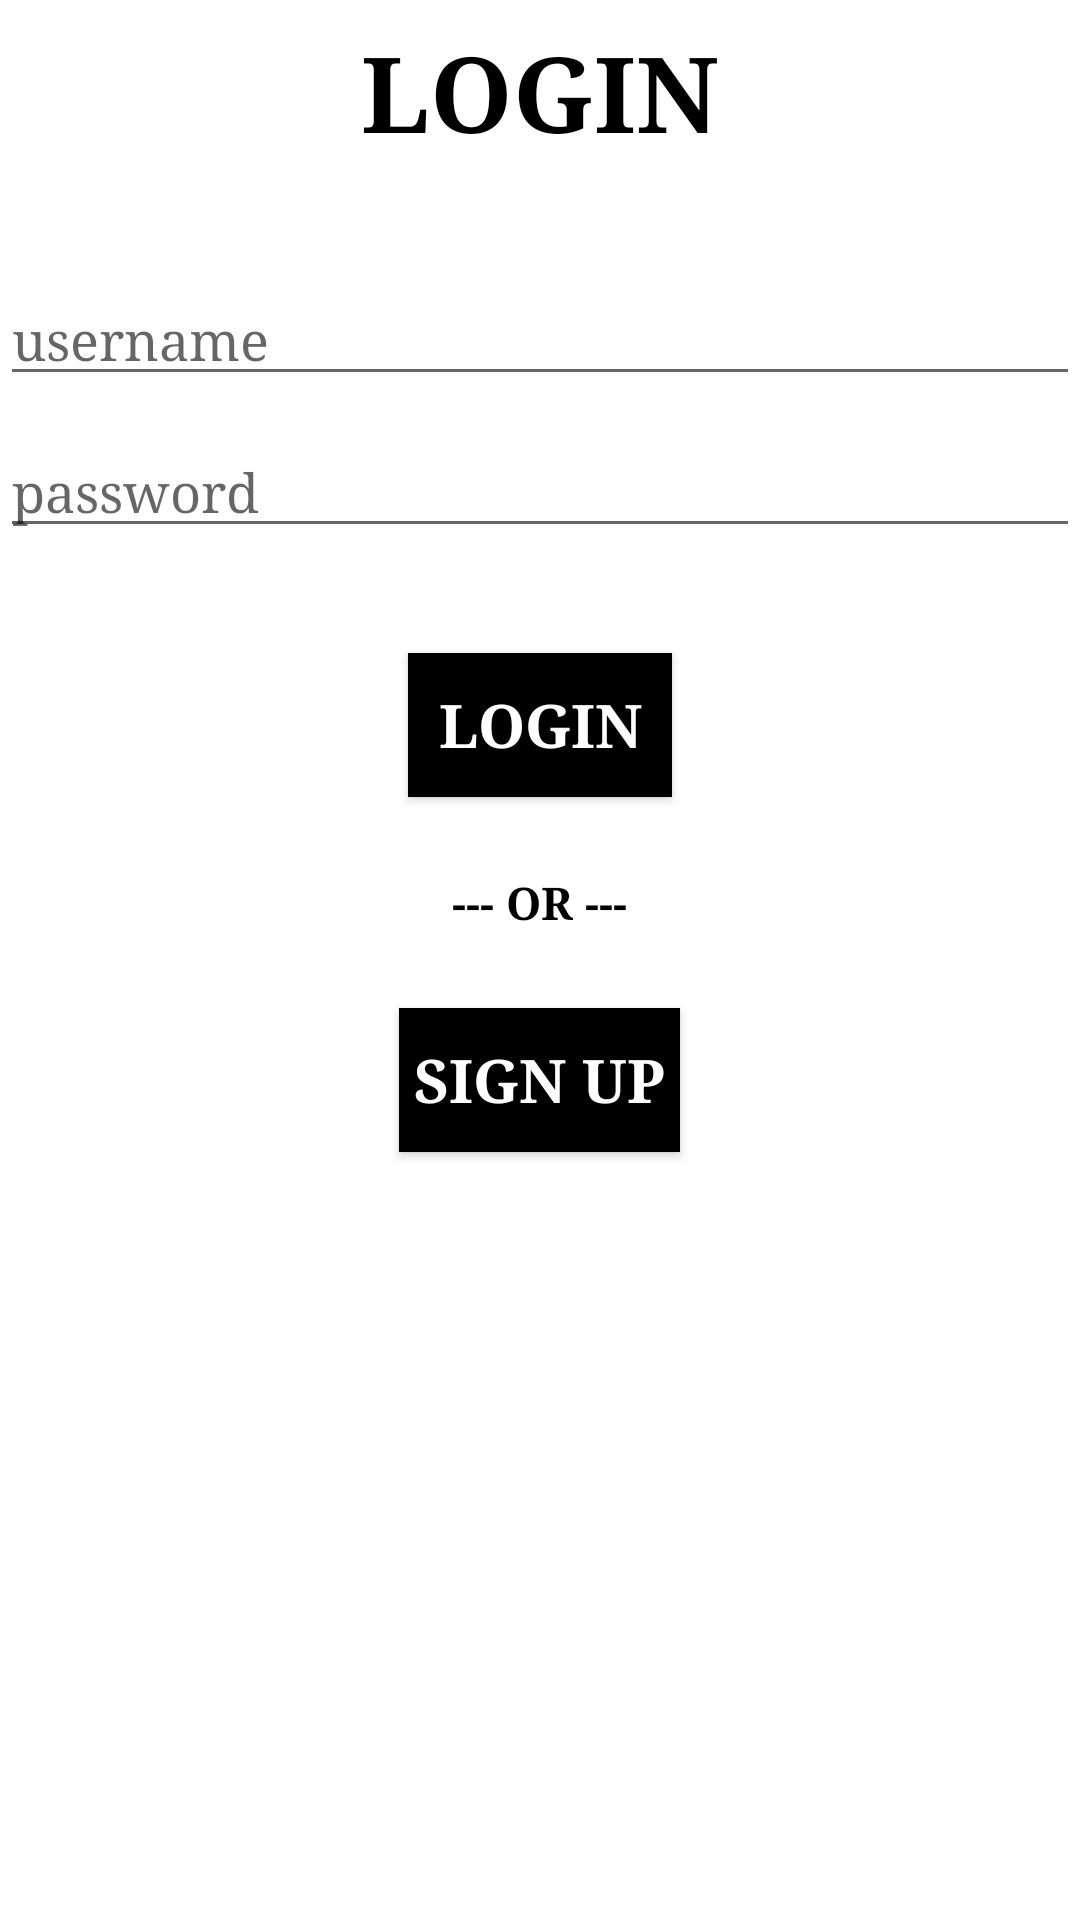

Android layout source for this screen:
<!-- AndroidManifest.xml: application theme AppTheme -->
<!-- res/layout/activity_login.xml -->
<RelativeLayout xmlns:android="http://schemas.android.com/apk/res/android"
    xmlns:app="http://schemas.android.com/apk/res-auto"
    xmlns:tools="http://schemas.android.com/tools"
    android:layout_width="match_parent"
    android:layout_height="match_parent"
    android:background="@android:color/white"
    tools:context=".LoginActivity">

    <TextView
        android:id="@+id/login_title"
        android:layout_width="wrap_content"
        android:layout_height="wrap_content"
        android:layout_centerHorizontal="true"
        android:layout_margin="7dp"
        android:layout_marginStart="10dp"
        android:layout_marginLeft="10dp"
        android:layout_marginTop="10dp"
        android:layout_marginEnd="10dp"
        android:layout_marginRight="10dp"
        android:layout_marginBottom="10dp"
        android:text="Login"
        android:textAllCaps="true"
        android:textAppearance="@style/TextAppearance.AppCompat.Large"
        android:textColor="@android:color/black"
        android:textSize="35sp"
        android:textStyle="bold"
        android:typeface="serif" />

    <EditText
        android:id="@+id/login_username"
        android:maxLength="20"
        android:layout_width="wrap_content"
        android:layout_height="wrap_content"
        android:layout_below="@+id/login_title"
        android:layout_alignParentStart="true"
        android:layout_alignParentLeft="true"
        android:layout_alignParentEnd="true"
        android:layout_alignParentRight="true"
        android:layout_marginTop="30dp"
        android:layout_marginBottom="5dp"
        android:hint="username"
        android:typeface="serif" />

    <EditText
        android:id="@+id/login_password"
        android:maxLength="20"
        android:inputType="textPassword"
        android:layout_width="wrap_content"
        android:layout_height="wrap_content"
        android:layout_below="@+id/login_username"
        android:layout_alignEnd="@+id/login_username"
        android:layout_alignRight="@+id/login_username"
        android:layout_alignParentStart="true"
        android:layout_alignParentLeft="true"
        android:layout_marginTop="5dp"
        android:layout_marginBottom="10dp"
        android:hint="password"
        android:typeface="serif" />

    <Button
        android:id="@+id/login_login"
        android:layout_width="wrap_content"
        android:layout_height="wrap_content"
        android:layout_below="@+id/login_password"
        android:layout_centerHorizontal="true"
        android:layout_marginTop="25dp"
        android:background="@android:color/black"
        android:padding="5dp"
        android:text="Login"
        android:textColor="@android:color/white"
        android:textSize="20sp"
        android:textStyle="bold"
        android:typeface="serif" />


    <TextView
        android:id="@+id/login_or"
        android:layout_width="wrap_content"
        android:layout_height="wrap_content"
        android:layout_below="@+id/login_login"
        android:layout_centerHorizontal="true"
        android:layout_marginTop="25dp"
        android:text="--- OR ---"
        android:textAllCaps="true"
        android:textAppearance="@style/TextAppearance.AppCompat.Large"
        android:textColor="@android:color/black"
        android:textSize="15sp"
        android:textStyle="bold"
        android:typeface="serif" />

    <Button
        android:id="@+id/login_register"
        android:layout_width="wrap_content"
        android:layout_height="wrap_content"
        android:layout_below="@+id/login_or"
        android:layout_centerHorizontal="true"
        android:layout_marginTop="25dp"
        android:background="@android:color/black"
        android:padding="5dp"
        android:text="Sign Up"
        android:textColor="@android:color/white"
        android:textSize="20sp"
        android:textStyle="bold"
        android:typeface="serif" />

</RelativeLayout>
<!-- resources referenced by this layout -->
<resources>
  <style name="AppTheme" parent="Theme.AppCompat.Light.NoActionBar">
          
          <item name="colorPrimary">@color/colorPrimary</item>
          <item name="colorPrimaryDark">@color/colorPrimaryDark</item>
          <item name="colorAccent">@color/colorAccent</item>
      </style>
  <!-- not gathered from this repository: default colours our renderer supplied (Android Studio template values) -->
  <color name="colorPrimary">#FF6200EE</color>
  <color name="colorPrimaryDark">#FF3700B3</color>
  <color name="colorAccent">#FF03DAC5</color>
</resources>
